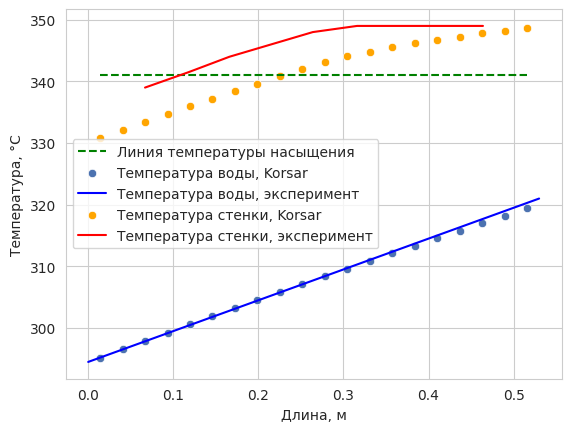

Write Python code to recreate this figure.
import matplotlib.pyplot as plt
import seaborn as sns
import numpy as np

t_flow = np.array([568.36232, 569.71543, 571.06056, 572.39762, 573.72648,
                   575.04699, 576.3589, 577.662, 578.9561, 580.24102,
                   581.51659, 582.78267, 584.03915, 585.28589, 586.52265,
                   587.74915, 588.96514, 590.1704, 591.36475, 592.548])

t_wall = np.array([604.00651, 605.33832, 606.60996, 607.87355, 609.12471,
                   610.36197, 611.59067, 612.81061, 614.02159, 615.22346,
                   616.30705, 617.20911, 617.9942, 618.68918, 619.31854,
                   619.89741, 620.43417, 620.93491, 621.40354, 621.84094])

l = np.linspace(0.013947368421052632, 0.53 - 0.013947368421052632, 20)

exp_l_flow = [0, 0.530]
exp_t_flow = [294.5, 321]
exp_l_wall = [0.0668, 0.118, 0.166, 0.264, 0.316, 0.364, 0.414, 0.464]
exp_t_wall = [339, 341.5, 344, 348, 349, 349, 349, 349]

sns.set_style("whitegrid")
sns.set_palette("deep")
sns.lineplot(x=l, y=[341 for _ in range(20)], label='Линия температуры насыщения', color='green', linestyle='dashed')
sns.scatterplot(x=l, y=[t - 273.15 for t in t_flow], label='Температура воды, Korsar')
sns.lineplot(x=exp_l_flow, y=exp_t_flow, label='Температура воды, эксперимент', color='blue')
sns.scatterplot(x=l, y=[t - 273.15 for t in t_wall], label='Температура стенки, Korsar', color='orange')
sns.lineplot(x=exp_l_wall, y=exp_t_wall, label='Температура стенки, эксперимент', color='red')
plt.xlabel('Длина, м')
plt.ylabel('Температура, °C')
plt.legend()
plt.show()
